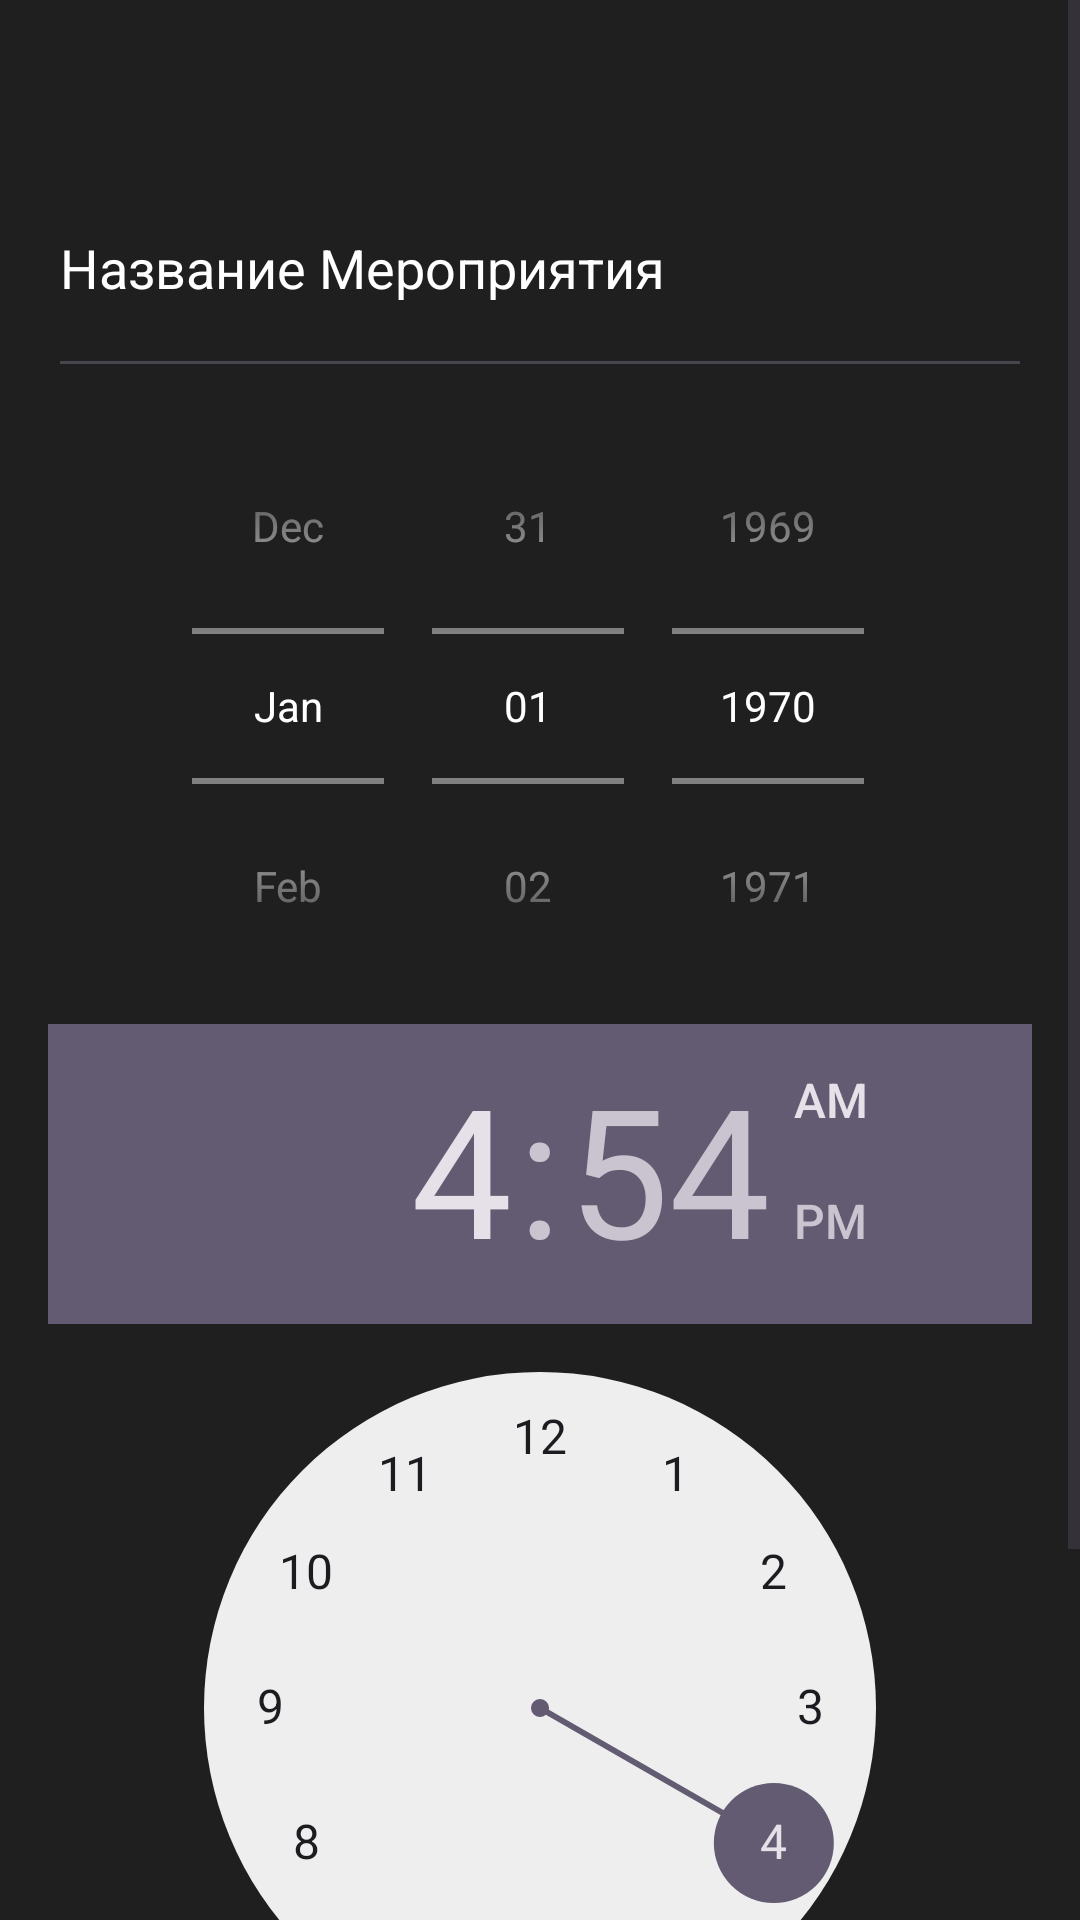

Reconstruct the res/layout file that produces this screen, plus the resources it refers to.
<!-- AndroidManifest.xml: application theme Theme.CultivationDiary_test2 -->
<!-- res/layout/activity_create_event.xml -->
<?xml version="1.0" encoding="utf-8"?>
<ScrollView
    xmlns:android="http://schemas.android.com/apk/res/android"
    android:layout_width="match_parent"
    android:layout_height="match_parent"
    xmlns:tools="http://schemas.android.com/tools"
    tools:context=".Adds.CreateActivity">

    <LinearLayout
        android:layout_width="match_parent"
        android:layout_height="match_parent"
        android:orientation="vertical"
        android:background="#1f1f1f"
        android:padding="16dp">

        <EditText
            android:id="@+id/addEventName"
            android:layout_width="match_parent"
            android:layout_height="wrap_content"
            android:textColor="@color/white"
            android:textColorHint="@color/white"
            android:hint="Название Мероприятия"
            android:layout_marginTop="30dp"
            android:minLines="3"/>

        <DatePicker
            android:id="@+id/addEventStart"
            android:layout_width="match_parent"
            android:layout_height="wrap_content"
            android:datePickerMode="spinner"
            android:theme="@style/WhiteSpinnerDatePicker"
            android:calendarTextColor="@color/white"
            android:calendarViewShown="false"/>

        <TimePicker
            android:layout_width="match_parent"
            android:layout_height="wrap_content"
            android:id="@+id/EventTime"/>

        <Button
            android:id="@+id/buttonSaveEvent"
            android:layout_width="match_parent"
            android:layout_height="wrap_content"
            android:text="Сохранить проект"/>

    </LinearLayout>
</ScrollView>
<!-- resources referenced by this layout -->
<resources>
  <color name="white">#FFFFFFFF</color>
  <style name="WhiteSpinnerDatePicker" parent="ThemeOverlay.AppCompat.Dark">
          
          <item name="android:textColorPrimary">#FFFFFF</item>
  
          
          <item name="colorControlNormal">#80FFFFFF</item>
  
          
          <item name="colorControlActivated">#FFFFFF</item>
  
          
          <item name="android:background">#00000000</item>
      </style>
  <style name="Theme.CultivationDiary_test2" parent="Base.Theme.CultivationDiary_test2" />
  <style name="Base.Theme.CultivationDiary_test2" parent="Theme.Material3.DayNight.NoActionBar">
          
          
      </style>
</resources>
